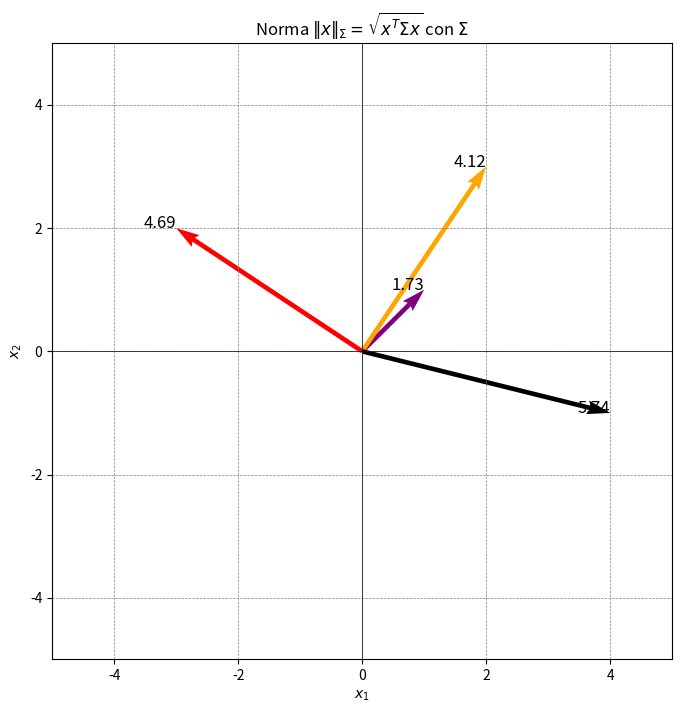

Generate this figure with matplotlib:
# -*- coding: utf-8 -*-
"""tarea2_jdof.ipynb

Automatically generated by Colab.

Original file is located at
    https://colab.research.google.com/<link-removed>
"""

import numpy as np
import matplotlib.pyplot as plt

# Definir la matriz Sigma como una matriz simétrica y semidefinida positiva
Sigma = np.array([[2, 0], [0, 1]])

# Definir una función para calcular la norma \|x\|_\Sigma
def norm_Sigma(x, Sigma):
    """
    Calcula la norma de un vector x con respecto a la matriz de covarianza Sigma.

    Parámetros:
        x (array): El vector para el cual se calculará la norma.
        Sigma (array): La matriz de covarianza.

    Retorna:
        float: La norma de x con respecto a Sigma.
    """
    return np.sqrt(np.dot(x.T, np.dot(Sigma, x)))

# Crear una serie de vectores x para ilustrar la norma
vectors = [np.array([1, 1]), np.array([2, 3]), np.array([4, -1]), np.array([-3, 2])]

# Crear la gráfica
plt.figure(figsize=(8, 8))
plt.axhline(0, color='black', linewidth=0.5)
plt.axvline(0, color='black', linewidth=0.5)
plt.grid(color='gray', linestyle='--', linewidth=0.5)

# Dibujar los vectores y sus normas
plt.quiver(0, 0, vectors[0][0], vectors[0][1], angles='xy', scale_units='xy', scale=1, color='purple')
plt.text(vectors[0][0], vectors[0][1], f'{norm_Sigma(vectors[0], Sigma):.2f}', fontsize=12, ha='right')

plt.quiver(0, 0, vectors[1][0], vectors[1][1], angles='xy', scale_units='xy', scale=1, color='orange')
plt.text(vectors[1][0], vectors[1][1], f'{norm_Sigma(vectors[1], Sigma):.2f}', fontsize=12, ha='right')

plt.quiver(0, 0, vectors[2][0], vectors[2][1], angles='xy', scale_units='xy', scale=1, color='black')
plt.text(vectors[2][0], vectors[2][1], f'{norm_Sigma(vectors[2], Sigma):.2f}', fontsize=12, ha='right')

plt.quiver(0, 0, vectors[3][0], vectors[3][1], angles='xy', scale_units='xy', scale=1, color='red')
plt.text(vectors[3][0], vectors[3][1], f'{norm_Sigma(vectors[3], Sigma):.2f}', fontsize=12, ha='right')

plt.xlim(-5, 5)
plt.ylim(-5, 5)
plt.xlabel('$x_1$')
plt.ylabel('$x_2$')
plt.title('Norma $\|x\|_\Sigma = \sqrt{x^T \Sigma x}$ con $\Sigma$')
plt.show()